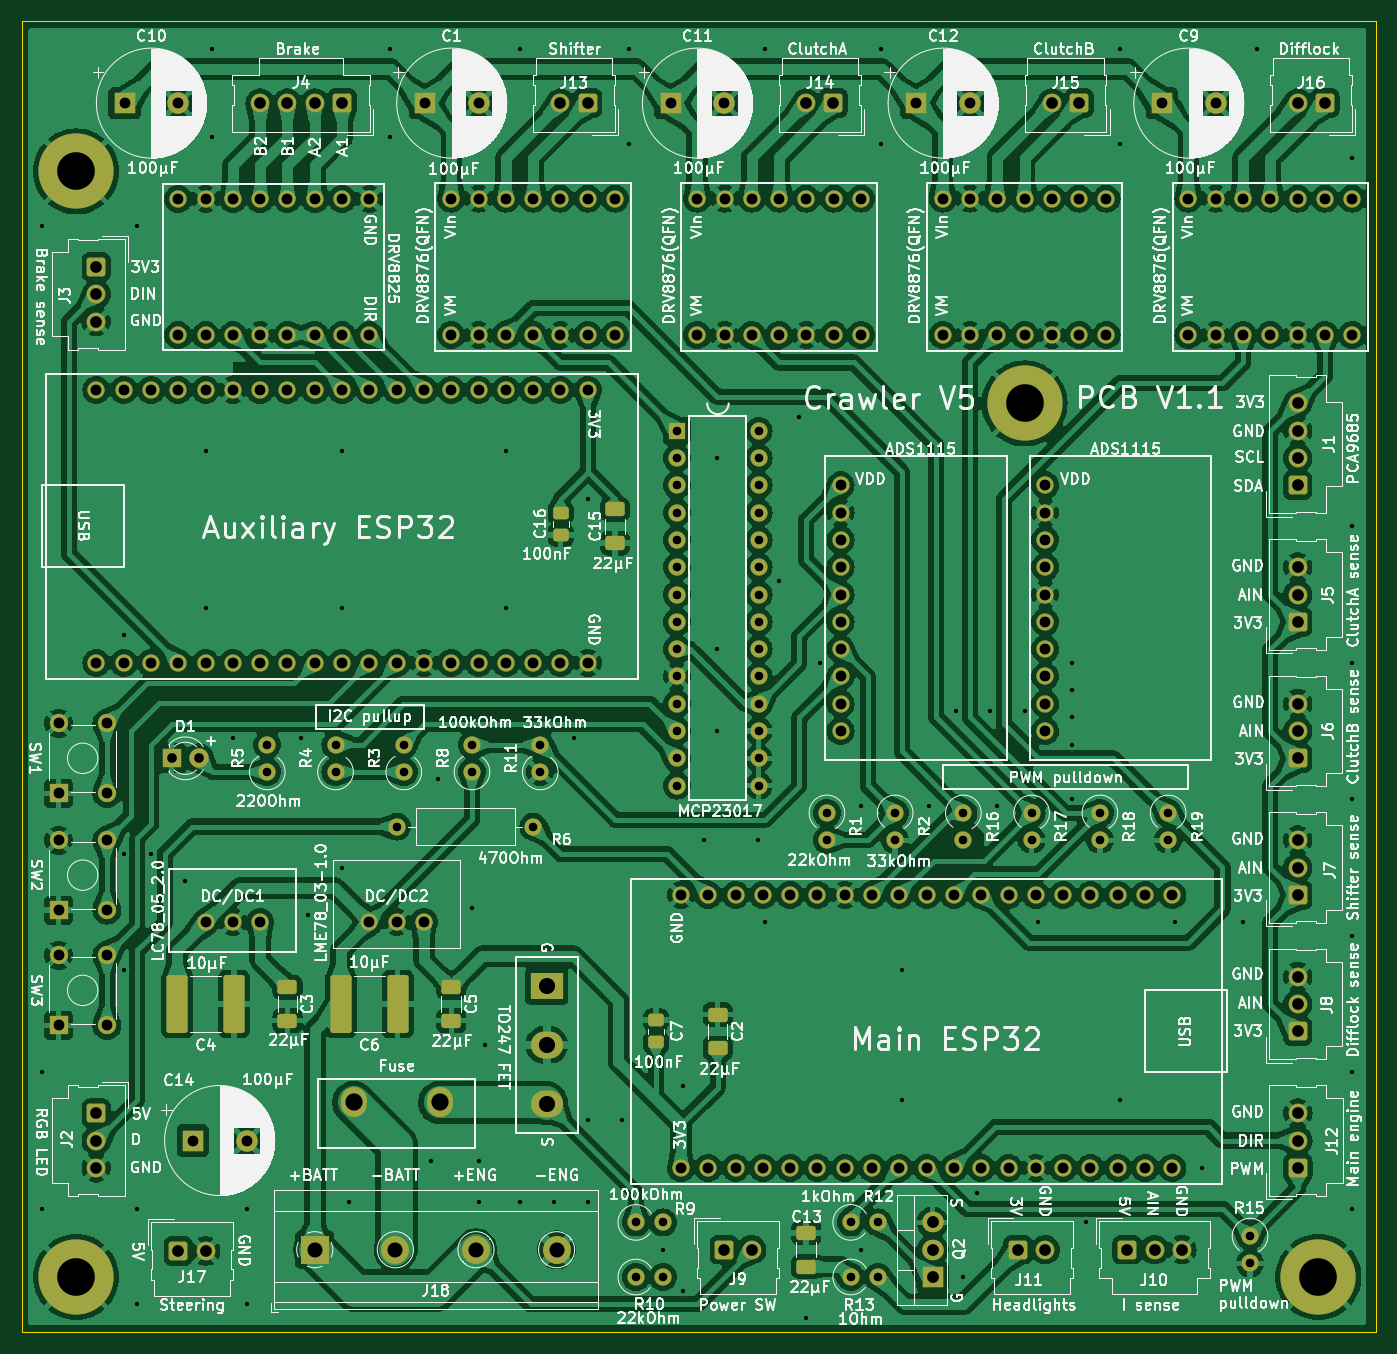
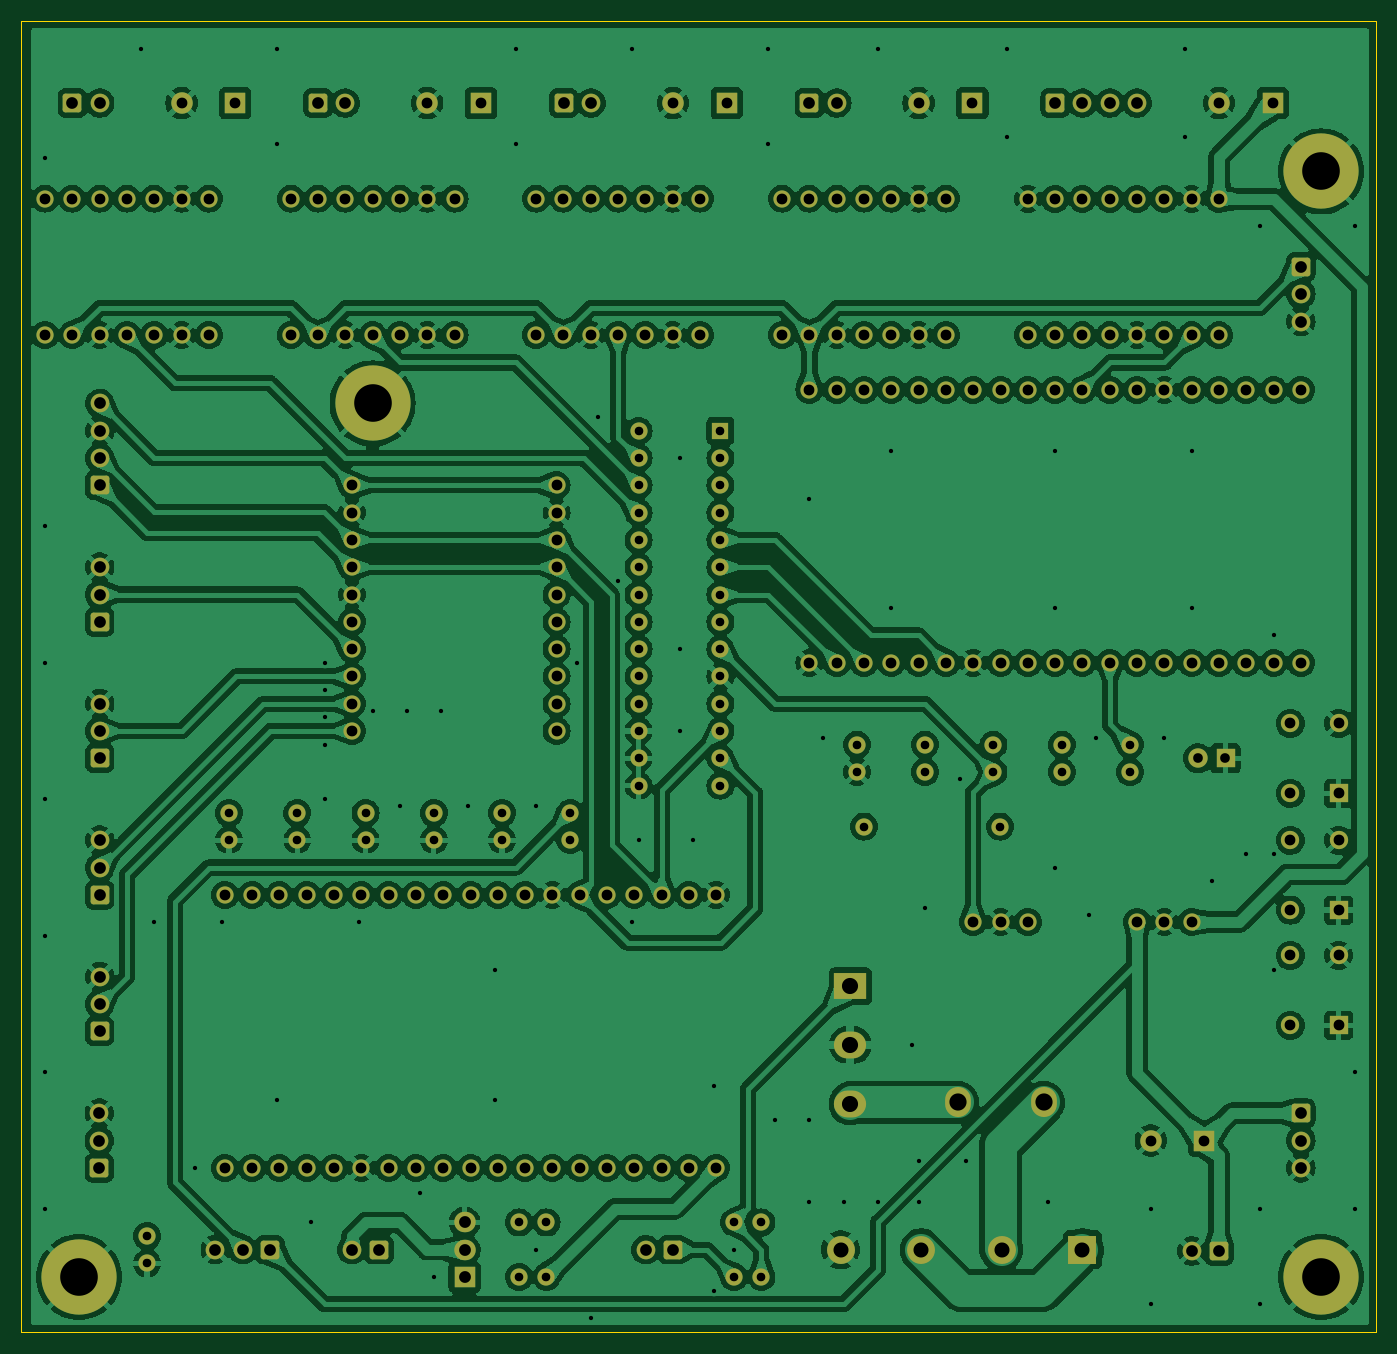
Circuit board: 11 layer files. Board 126.0 x 122.0 mm.
- bottom_copper: PCBV1.1-B_Cu.gbr (523143 bytes)
- bottom_mask: PCBV1.1-B_Mask.gbr (12404 bytes)
- paste: PCBV1.1-B_Paste.gbr (476 bytes)
- bottom_silk: PCBV1.1-B_Silkscreen.gbr (477 bytes)
- outline: PCBV1.1-Edge_Cuts.gbr (638 bytes)
- top_copper: PCBV1.1-F_Cu.gbr (588835 bytes)
- top_mask: PCBV1.1-F_Mask.gbr (13636 bytes)
- paste: PCBV1.1-F_Paste.gbr (2253 bytes)
- top_silk: PCBV1.1-F_Silkscreen.gbr (481582 bytes)
- drill: PCBV1.1-NPTH.drl (277 bytes)
- drill: PCBV1.1-PTH.drl (6281 bytes)

=== bottom_copper: PCBV1.1-B_Cu.gbr (523143 bytes, source omitted) ===
=== bottom_mask: PCBV1.1-B_Mask.gbr (12404 bytes, source omitted) ===
=== paste: PCBV1.1-B_Paste.gbr ===
%TF.GenerationSoftware,KiCad,Pcbnew,8.0.1*%
%TF.CreationDate,2024-08-10T06:31:29+02:00*%
%TF.ProjectId,2024-04-23 PCBV1.1,32303234-2d30-4342-9d32-332050434256,rev?*%
%TF.SameCoordinates,Original*%
%TF.FileFunction,Paste,Bot*%
%TF.FilePolarity,Positive*%
%FSLAX46Y46*%
G04 Gerber Fmt 4.6, Leading zero omitted, Abs format (unit mm)*
G04 Created by KiCad (PCBNEW 8.0.1) date 2024-08-10 06:31:29*
%MOMM*%
%LPD*%
G01*
G04 APERTURE LIST*
G04 APERTURE END LIST*
M02*

=== bottom_silk: PCBV1.1-B_Silkscreen.gbr ===
%TF.GenerationSoftware,KiCad,Pcbnew,8.0.1*%
%TF.CreationDate,2024-08-10T06:31:29+02:00*%
%TF.ProjectId,2024-04-23 PCBV1.1,32303234-2d30-4342-9d32-332050434256,rev?*%
%TF.SameCoordinates,Original*%
%TF.FileFunction,Legend,Bot*%
%TF.FilePolarity,Positive*%
%FSLAX46Y46*%
G04 Gerber Fmt 4.6, Leading zero omitted, Abs format (unit mm)*
G04 Created by KiCad (PCBNEW 8.0.1) date 2024-08-10 06:31:29*
%MOMM*%
%LPD*%
G01*
G04 APERTURE LIST*
G04 APERTURE END LIST*
M02*

=== outline: PCBV1.1-Edge_Cuts.gbr ===
%TF.GenerationSoftware,KiCad,Pcbnew,8.0.1*%
%TF.CreationDate,2024-08-10T06:31:29+02:00*%
%TF.ProjectId,2024-04-23 PCBV1.1,32303234-2d30-4342-9d32-332050434256,rev?*%
%TF.SameCoordinates,Original*%
%TF.FileFunction,Profile,NP*%
%FSLAX46Y46*%
G04 Gerber Fmt 4.6, Leading zero omitted, Abs format (unit mm)*
G04 Created by KiCad (PCBNEW 8.0.1) date 2024-08-10 06:31:29*
%MOMM*%
%LPD*%
G01*
G04 APERTURE LIST*
%TA.AperFunction,Profile*%
%ADD10C,0.100000*%
%TD*%
G04 APERTURE END LIST*
D10*
X38760000Y-35560000D02*
X164760000Y-35560000D01*
X164760000Y-157560000D01*
X38760000Y-157560000D01*
X38760000Y-35560000D01*
M02*

=== top_copper: PCBV1.1-F_Cu.gbr (588835 bytes, source omitted) ===
=== top_mask: PCBV1.1-F_Mask.gbr (13636 bytes, source omitted) ===
=== paste: PCBV1.1-F_Paste.gbr (2253 bytes, source withheld) ===
=== top_silk: PCBV1.1-F_Silkscreen.gbr (481582 bytes, source omitted) ===
=== drill: PCBV1.1-NPTH.drl ===
M48
; DRILL file {KiCad 8.0.1} date 2024-08-10T06:31:27+0200
; FORMAT={-:-/ absolute / inch / decimal}
; #@! TF.CreationDate,2024-08-10T06:31:27+02:00
; #@! TF.GenerationSoftware,Kicad,Pcbnew,8.0.1
; #@! TF.FileFunction,NonPlated,1,2,NPTH
FMAT,2
INCH
%
G90
G05
M30

=== drill: PCBV1.1-PTH.drl (6281 bytes, source omitted) ===
